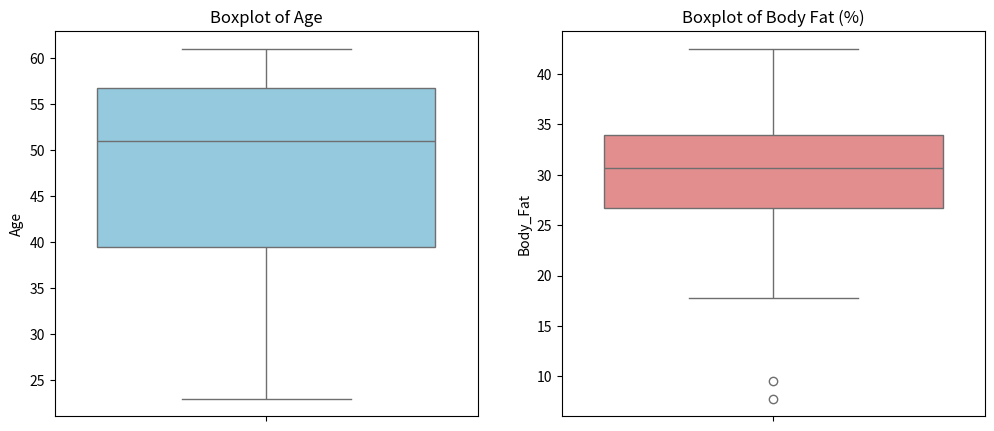
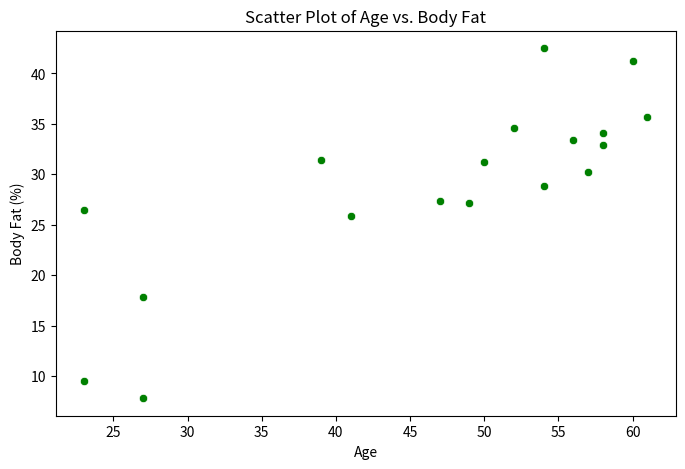
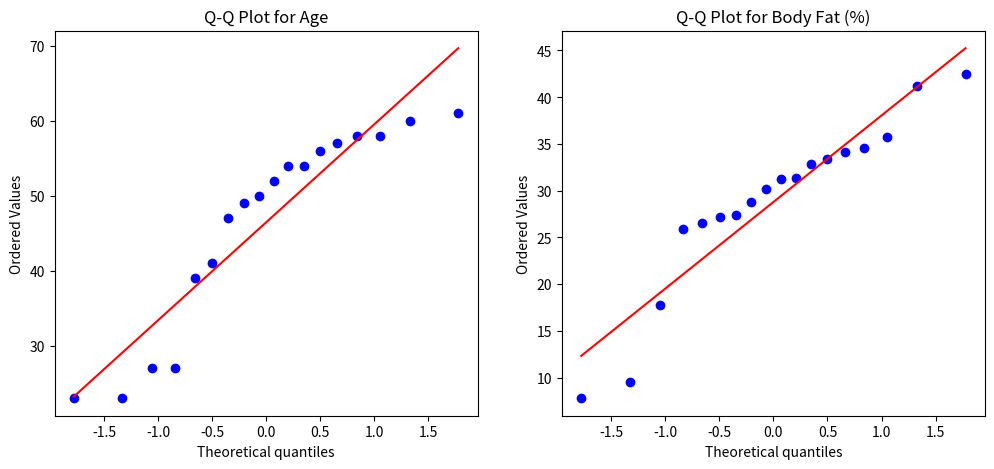

Write Python code to recreate these figures, in order.
import pandas as pd
import numpy as np
import matplotlib.pyplot as plt
import seaborn as sns
import scipy.stats as stats
data = {
    "Age": [23, 23, 27, 27, 39, 41, 47, 49, 50, 52, 54, 54, 56, 57, 58, 58, 60, 61],
    "Body_Fat": [9.5, 26.5, 7.8, 17.8, 31.4, 25.9, 27.4, 27.2, 31.2, 34.6, 42.5, 28.8, 33.4, 30.2, 34.1, 32.9, 41.2, 35.7]
}
df = pd.DataFrame(data)
print("Mean:\n", df.mean(), "\nMedian:\n", df.median(), "\nStandard Deviation:\n", df.std())
plt.figure(figsize=(12, 5))
plt.subplot(1, 2, 1)
sns.boxplot(y=df["Age"], color="skyblue")
plt.title("Boxplot of Age")
plt.subplot(1, 2, 2)
sns.boxplot(y=df["Body_Fat"], color="lightcoral")
plt.title("Boxplot of Body Fat (%)")
plt.show()
plt.figure(figsize=(8, 5))
sns.scatterplot(x=df["Age"], y=df["Body_Fat"], color="green")
plt.xlabel("Age")
plt.ylabel("Body Fat (%)")
plt.title("Scatter Plot of Age vs. Body Fat")
plt.show()
plt.figure(figsize=(12, 5))
plt.subplot(1, 2, 1)
stats.probplot(df["Age"], dist="norm", plot=plt)
plt.title("Q-Q Plot for Age")
plt.subplot(1, 2, 2)
stats.probplot(df["Body_Fat"], dist="norm", plot=plt)
plt.title("Q-Q Plot for Body Fat (%)")
plt.show()
